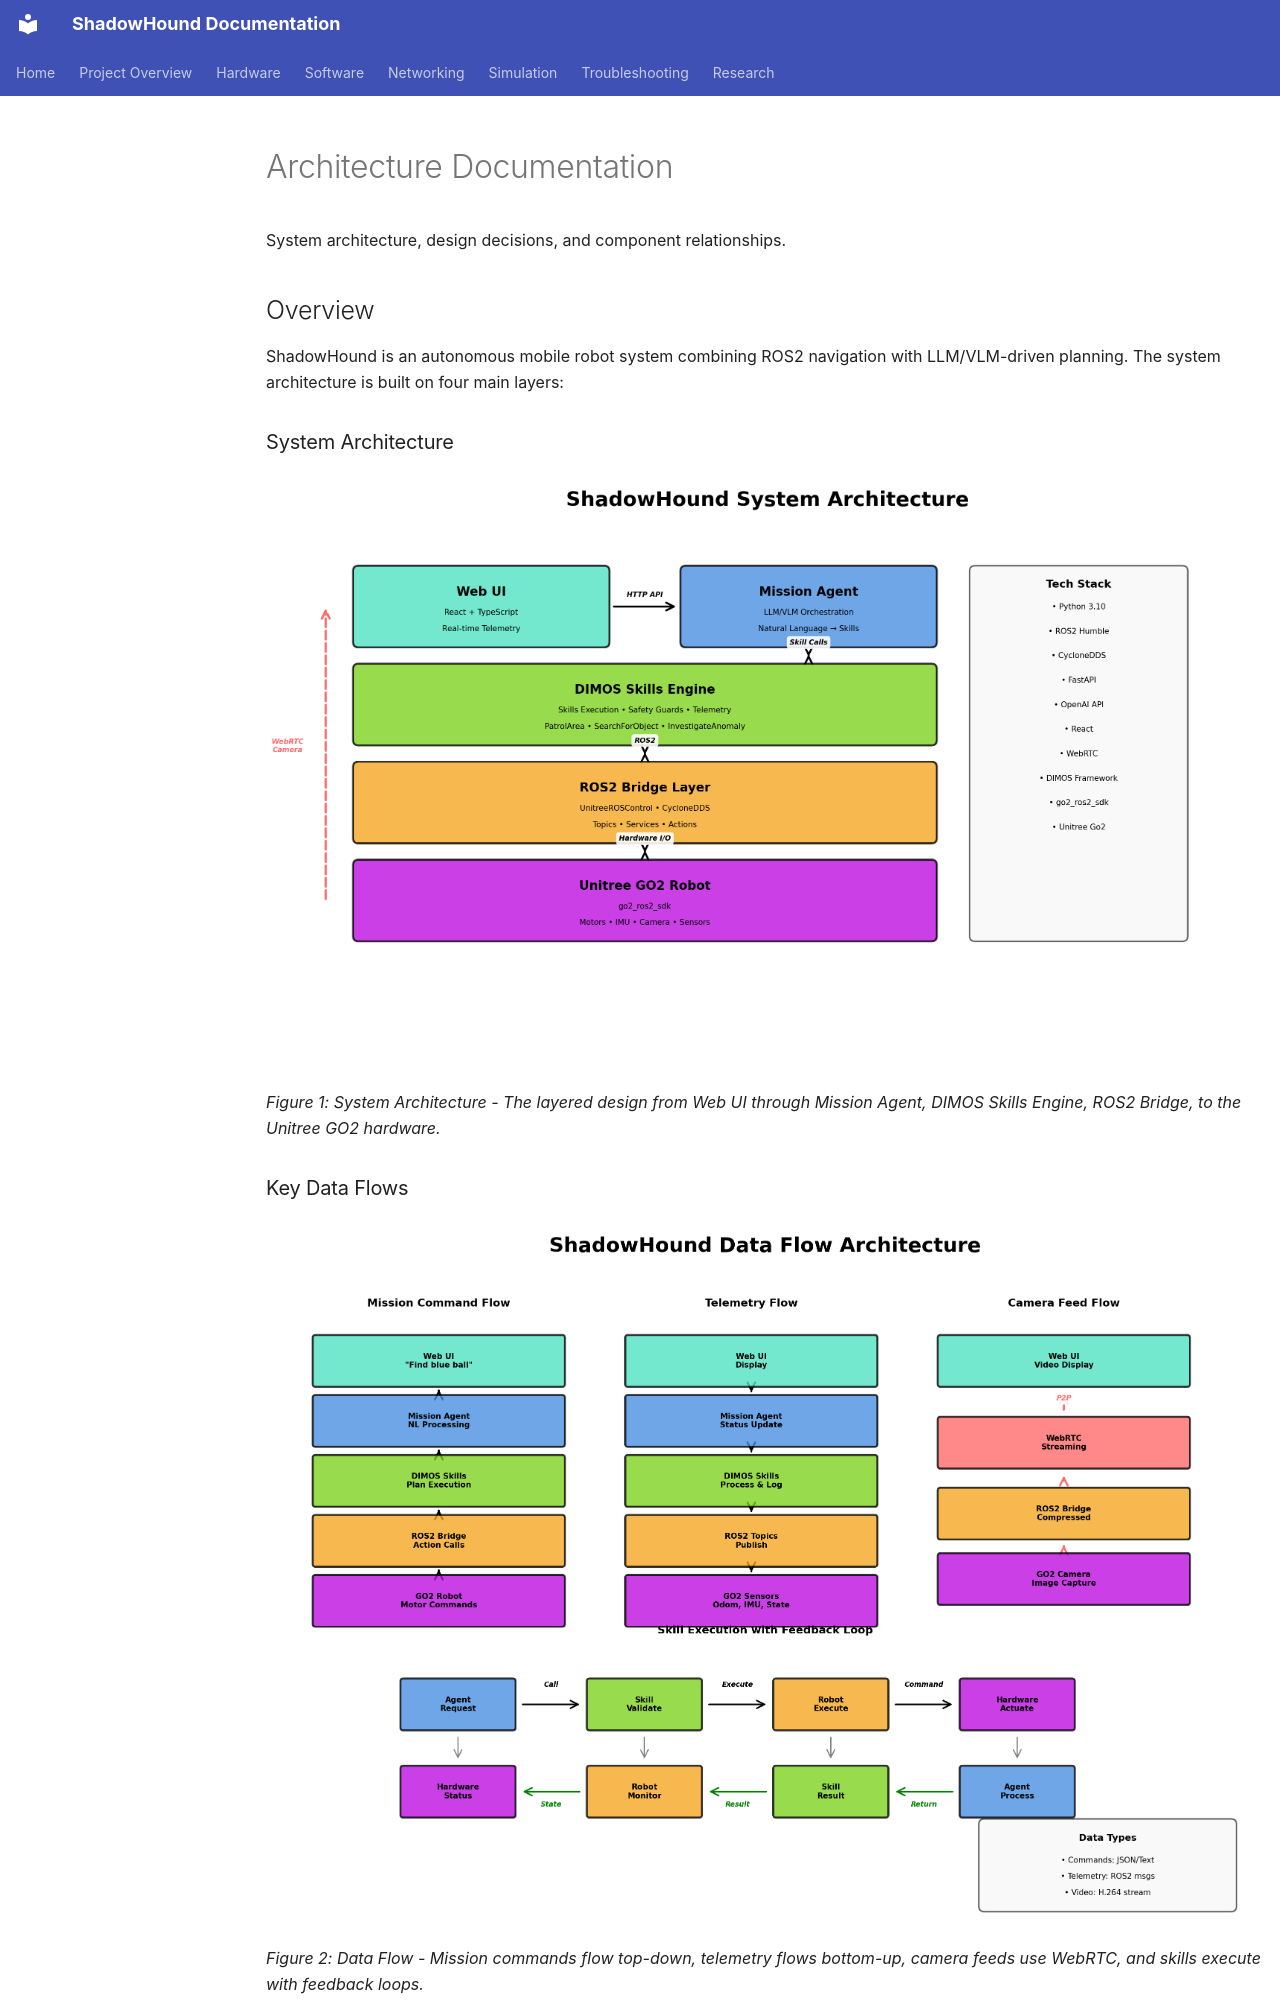

repository: danmartinez78/shadowhound · page: architecture/architecture_hub/index.html · generator: mkdocs

---
tags: [architecture, index]
status: active
related: []
aliases: [Architecture Index]
summary: >
  Architecture documentation index covering system design, component relationships, and deployment topology.
---

# Architecture Documentation

System architecture, design decisions, and component relationships.

## Overview

ShadowHound is an autonomous mobile robot system combining ROS2 navigation with LLM/VLM-driven planning. The system architecture is built on four main layers:

### System Architecture

![System Architecture](../_assets/system-architecture.png)
*Figure 1: System Architecture - The layered design from Web UI through Mission Agent, DIMOS Skills Engine, ROS2 Bridge, to the Unitree GO2 hardware.*

### Key Data Flows

![Data Flow Architecture](../_assets/data-flow.png)
*Figure 2: Data Flow - Mission commands flow top-down, telemetry flows bottom-up, camera feeds use WebRTC, and skills execute with feedback loops.*

### Network Topology

![Network Topology](../_assets/network-topology.png)
*Figure 3: Network Topology - Development laptop, Thor (Jetson Orin), and GO2 robot connected via WiFi network with optional direct Ethernet.*

### Documentation Workflow

![Documentation Ecosystem](../_assets/docs-ecosystem.png)
*Figure 4: Documentation Ecosystem - Obsidian vault authoring through automation tools and CI/CD to multiple publication targets.*

## Documents
